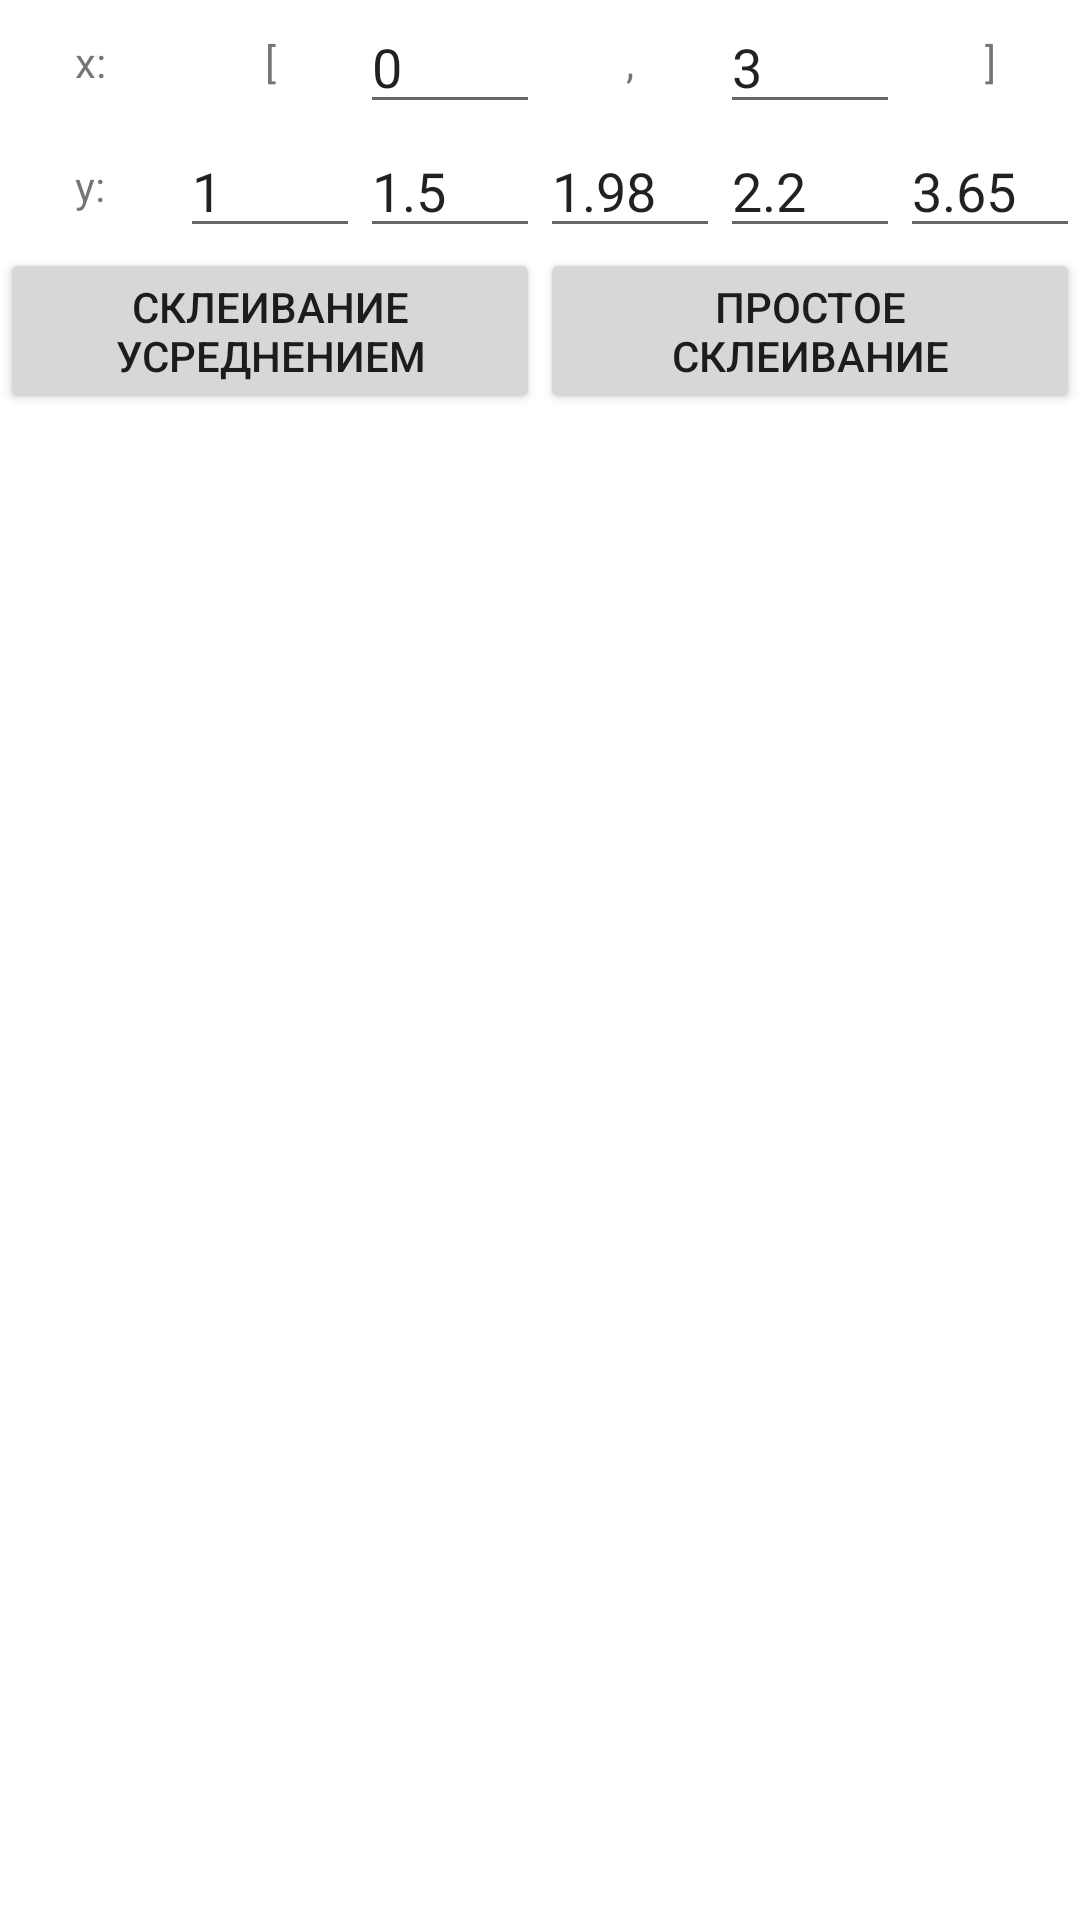

Write the Android layout XML for this screen, with the resource values it uses.
<!-- AndroidManifest.xml: application theme Theme.NM_Course_task -->
<!-- res/layout/activity_points.xml -->
<?xml version="1.0" encoding="utf-8"?>
<androidx.constraintlayout.widget.ConstraintLayout xmlns:android="http://schemas.android.com/apk/res/android"
    xmlns:app="http://schemas.android.com/apk/res-auto"
    xmlns:tools="http://schemas.android.com/tools"
    android:layout_width="match_parent"
    android:layout_height="match_parent"
    tools:context=".TestActivity">

    <LinearLayout
        android:layout_width="match_parent"
        android:layout_height="match_parent"
        android:orientation="vertical">

            <LinearLayout
                android:layout_width="match_parent"
                android:layout_height="wrap_content"
                android:orientation="horizontal"
                android:weightSum="6">

                <TextView
                    android:layout_width="match_parent"
                    android:layout_height="match_parent"
                    android:layout_weight="1"
                    android:text="x:"
                    android:textSize="@dimen/system_size"
                    android:gravity="center"/>

                <TextView
                    android:layout_width="match_parent"
                    android:layout_height="match_parent"
                    android:layout_weight="1"
                    android:text="["
                    android:textSize="@dimen/system_size"
                    android:gravity="center"/>

                <EditText
                    android:id="@+id/et_a"
                    android:text="0"
                    android:inputType="numberSigned|numberDecimal"
                    android:layout_width="match_parent"
                    android:layout_height="match_parent"
                    android:layout_weight="1"/>

                <TextView
                    android:layout_width="match_parent"
                    android:layout_height="match_parent"
                    android:layout_weight="1"
                    android:text=","
                    android:textSize="@dimen/system_size"
                    android:gravity="center"/>

                <EditText
                    android:id="@+id/et_b"
                    android:text="3"
                    android:inputType="numberSigned|numberDecimal"
                    android:layout_width="match_parent"
                    android:layout_height="match_parent"
                    android:layout_weight="1"/>

                <TextView
                    android:layout_width="match_parent"
                    android:layout_height="match_parent"
                    android:layout_weight="1"
                    android:text="]"
                    android:textSize="@dimen/system_size"
                    android:gravity="center"/>

            </LinearLayout>

        <LinearLayout
            android:layout_width="match_parent"
            android:layout_height="wrap_content"
            android:orientation="horizontal"
            android:weightSum="6">

            <TextView
                android:layout_width="match_parent"
                android:layout_height="match_parent"
                android:layout_weight="1"
                android:text="y:"
                android:textSize="@dimen/system_size"
                android:gravity="center"/>

            <EditText
                android:id="@+id/et_y1"
                android:text="1"
                android:inputType="numberSigned|numberDecimal"
                android:layout_width="match_parent"
                android:layout_height="match_parent"
                android:layout_weight="1"/>

            <EditText
                android:id="@+id/et_y2"
                android:text="1.5"
                android:inputType="numberSigned|numberDecimal"
                android:layout_width="match_parent"
                android:layout_height="match_parent"
                android:layout_weight="1"/>

            <EditText
                android:id="@+id/et_y3"
                android:text="1.98"
                android:inputType="numberSigned|numberDecimal"
                android:layout_width="match_parent"
                android:layout_height="match_parent"
                android:layout_weight="1"/>

            <EditText
                android:id="@+id/et_y4"
                android:text="2.2"
                android:inputType="numberSigned|numberDecimal"
                android:layout_width="match_parent"
                android:layout_height="match_parent"
                android:layout_weight="1"/>

            <EditText
                android:id="@+id/et_y5"
                android:text="3.65"
                android:inputType="numberSigned|numberDecimal"
                android:layout_width="match_parent"
                android:layout_height="match_parent"
                android:layout_weight="1"/>

        </LinearLayout>

        <LinearLayout
            android:layout_width="match_parent"
            android:layout_height="wrap_content"
            android:orientation="horizontal"
            android:weightSum="2">

            <Button
                android:id="@+id/btn_average"
                android:text="Склеивание усреднением"
                android:layout_width="match_parent"
                android:layout_height="wrap_content"
                android:layout_weight="1"/>

            <Button
                android:id="@+id/btn_simple"
                android:text="Простое склеивание"
                android:layout_width="match_parent"
                android:layout_height="wrap_content"
                android:layout_weight="1"/>

        </LinearLayout>

        <ImageView
            android:id="@+id/im_view"
            android:layout_width="match_parent"
            android:layout_height="match_parent" />

    </LinearLayout>

</androidx.constraintlayout.widget.ConstraintLayout>
<!-- resources referenced by this layout -->
<resources>
  <style name="Theme.NM_Course_task" parent="Theme.MaterialComponents.DayNight.DarkActionBar">
          
          <item name="colorPrimary">@color/black</item>
          <item name="colorPrimaryVariant">@color/black</item>
          <item name="colorOnPrimary">@color/white</item>
          
          <item name="colorSecondary">@color/teal_200</item>
          <item name="colorSecondaryVariant">@color/teal_700</item>
          <item name="colorOnSecondary">@color/black</item>
          
          <item name="android:statusBarColor" tools:targetApi="l">?attr/colorPrimaryVariant</item>
          
      </style>
  <!-- not gathered from this repository: default colours our renderer supplied (Android Studio template values) -->
  <color name="teal_200">#FF03DAC5</color>
  <color name="teal_700">#FF018786</color>
  <color name="black">#FF000000</color>
  <color name="white">#FFFFFFFF</color>
</resources>
